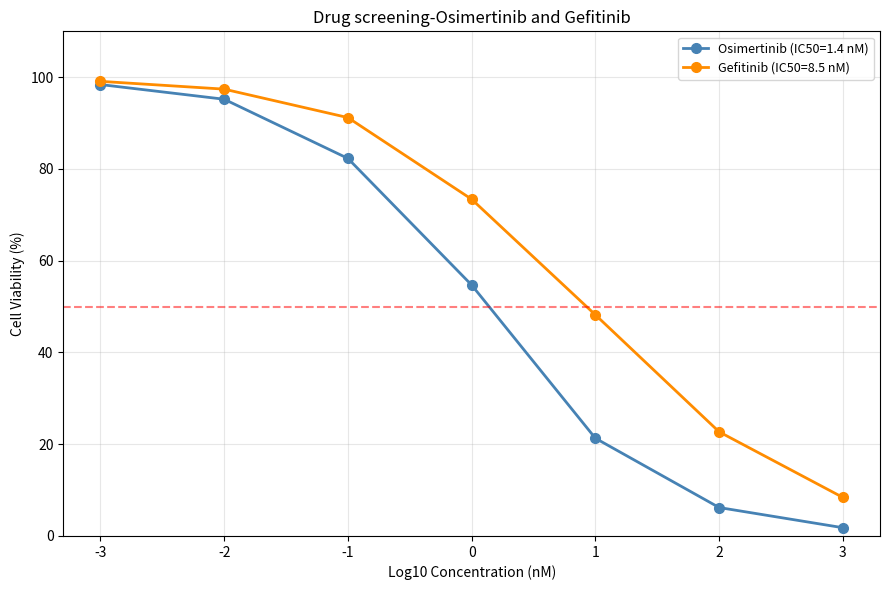

The script that saved this image:
import numpy as np
import matplotlib.pyplot as plt
from scipy.optimize import curve_fit
np.set_printoptions(suppress=True)

#1. data 
concentrations = np.array([0.001, 0.01, 0.1, 1.0, 10.0, 100.0, 1000.0])  # nM
log_conc=np.log10(concentrations)

compounds={'Osimertinib':np.array([98.4, 95.2, 82.3, 54.7, 21.3, 6.2, 1.8]),'Gefitinib':np.array([99.1, 97.4, 91.2, 73.4, 48.2, 22.7, 8.4])}

#2. IC50
ic50_results=[]
for name,viability in compounds.items():
    viab_flip=viability[::-1]
    log_c_flip=log_conc[::-1]
    log_ic50=np.interp(50,viab_flip,log_c_flip)
    ic50=10**log_ic50
    ic50_results.append((name,ic50))
    print(f"{name}: IC50={ic50:.2f}nM")

#3.Ranking
print(f"{'Rank':<6} {'Compound':<20} {'IC50 (nM)':>10}")
print("-" * 40)
ic50_results.sort(key=lambda x: x[1])
for rank, (name,ic50) in enumerate(ic50_results,start=1):
    print(f"{rank:<6} {name:<20} {ic50:>9.2f}")

#4.Plot
colors = ['steelblue', 'darkorange', 'green']
plt.figure(figsize=(9, 6))

for (name,viability),color in zip(compounds.items(),colors):
    viab_flip=viability[::-1]
    log_c_flip=log_conc[::-1]
    log_ic50=np.interp(50,viab_flip,log_c_flip)
    ic50=10**log_ic50
    plt.plot(log_conc, viability, 'o-', color=color,
             linewidth=2, markersize=7,
             label=f'{name} (IC50={ic50:.1f} nM)')
    
plt.axhline(y=50, color='red', linestyle='--', alpha=0.5)
plt.xlabel('Log10 Concentration (nM)')
plt.ylabel('Cell Viability (%)')
plt.title('Drug screening-Osimertinib and Gefitinib')
plt.legend(fontsize=9)
plt.grid(True, alpha=0.3)
plt.ylim(0, 110)
plt.tight_layout()
plt.savefig('compound_screen.png', dpi=150)
plt.show()

#5. CI
ic50_osi=1.38
ic50_gef=8.48

combo_fraction=0.3

dose_osi_combo=ic50_osi*combo_fraction*0.5
dose_gef_combo=ic50_gef*combo_fraction*0.5

CI=(dose_osi_combo/ic50_osi)+(dose_gef_combo/ic50_gef)

if CI < 0.3:
    label = "Strong Synergy"
elif CI < 0.7:
    label = "Synergy"
elif CI <= 1.1:
    label = "Additive"
else:
    label = "Antagonism"

print(f"CI={CI:.1f}→ {label}")
